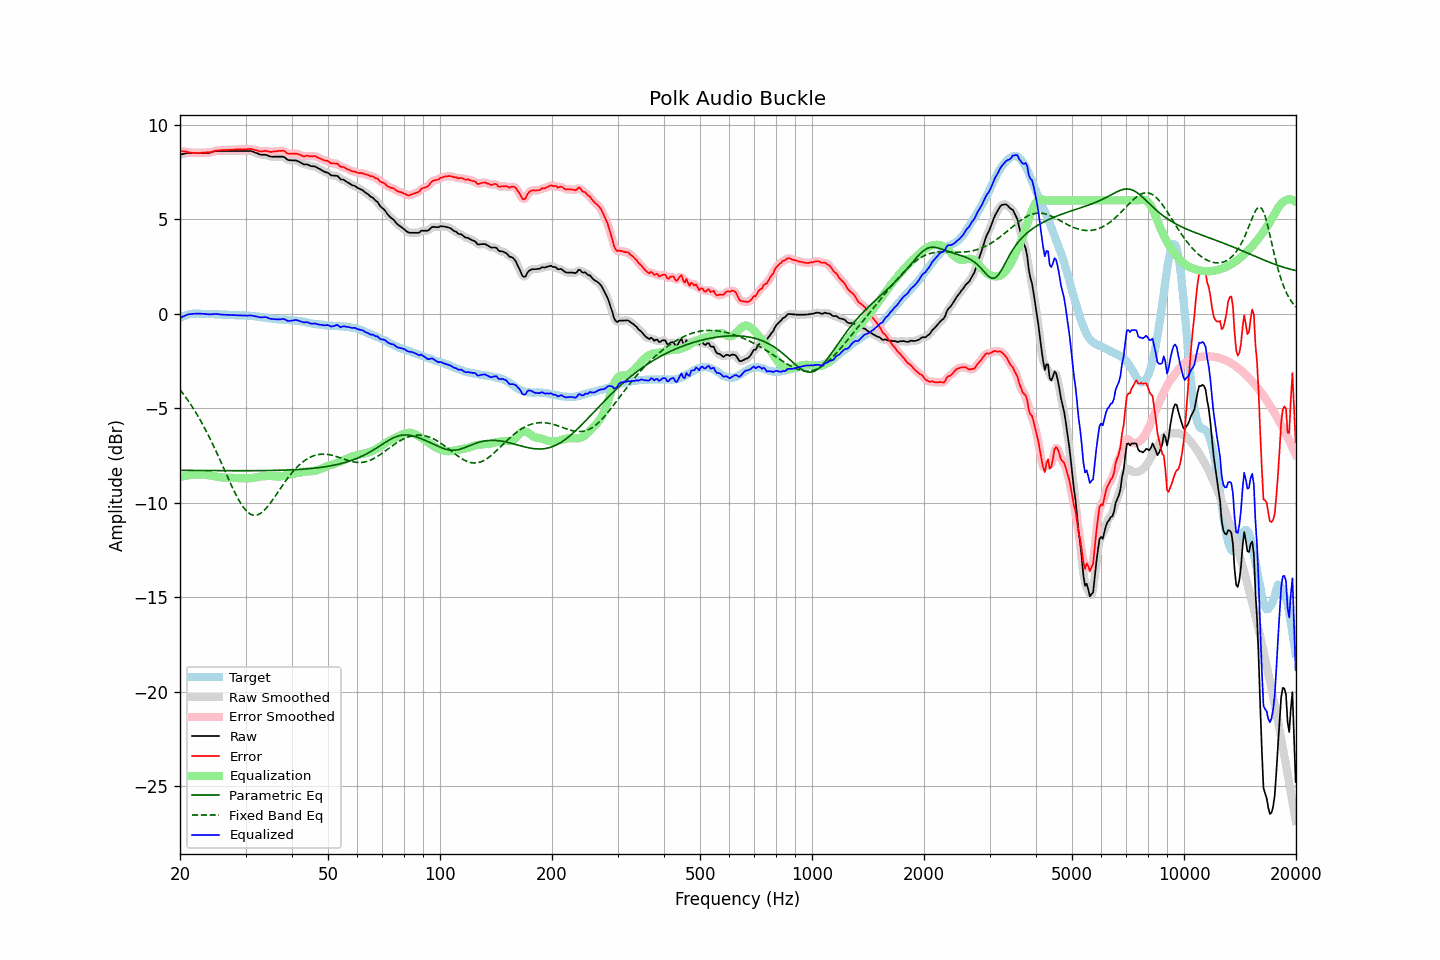

The data file committed next to this chart (first rows):
frequency, raw, error, smoothed, error_smoothed, equalization, parametric_eq, fixed_band_eq, equalized_raw, equalized_smoothed, target
20.00, 8.42, 8.63, 8.42, 8.63, -8.64, -8.29, -4.02, -0.22, -0.22, -0.22
20.20, 8.44, 8.61, 8.44, 8.62, -8.62, -8.29, -4.13, -0.18, -0.18, -0.18
20.40, 8.46, 8.59, 8.46, 8.60, -8.60, -8.29, -4.24, -0.14, -0.14, -0.14
20.61, 8.48, 8.59, 8.48, 8.59, -8.58, -8.29, -4.35, -0.10, -0.10, -0.12
20.81, 8.50, 8.57, 8.50, 8.57, -8.57, -8.29, -4.47, -0.07, -0.07, -0.08
21.02, 8.52, 8.56, 8.51, 8.56, -8.55, -8.29, -4.59, -0.03, -0.04, -0.04
21.23, 8.52, 8.55, 8.52, 8.54, -8.54, -8.29, -4.72, -0.02, -0.02, -0.03
21.44, 8.52, 8.53, 8.52, 8.53, -8.53, -8.29, -4.85, -0.01, -0.01, -0.01
21.66, 8.52, 8.52, 8.52, 8.52, -8.52, -8.29, -4.97, -0.00, -0.00, 0.00
21.87, 8.52, 8.52, 8.52, 8.51, -8.52, -8.30, -5.11, 0.00, 0.00, 0.00
22.09, 8.52, 8.51, 8.52, 8.51, -8.51, -8.30, -5.25, 0.01, 0.01, 0.01
22.31, 8.52, 8.51, 8.52, 8.51, -8.51, -8.30, -5.39, 0.01, 0.01, 0.01
22.54, 8.52, 8.51, 8.52, 8.51, -8.51, -8.30, -5.54, 0.01, 0.01, 0.01
22.76, 8.52, 8.52, 8.52, 8.52, -8.52, -8.30, -5.69, 0.00, 0.00, 0.00
22.99, 8.52, 8.53, 8.52, 8.53, -8.52, -8.30, -5.84, 0.00, 0.00, -0.01
23.22, 8.52, 8.53, 8.52, 8.53, -8.52, -8.30, -6.00, -0.01, -0.01, -0.01
23.45, 8.52, 8.54, 8.52, 8.54, -8.53, -8.30, -6.16, -0.01, -0.02, -0.02
23.69, 8.52, 8.54, 8.52, 8.54, -8.54, -8.30, -6.33, -0.02, -0.02, -0.02
23.92, 8.52, 8.54, 8.52, 8.54, -8.56, -8.30, -6.49, -0.04, -0.03, -0.02
24.16, 8.54, 8.55, 8.54, 8.55, -8.57, -8.30, -6.67, -0.03, -0.03, -0.01
24.40, 8.56, 8.57, 8.56, 8.58, -8.58, -8.30, -6.84, -0.03, -0.02, -0.01
24.65, 8.59, 8.61, 8.59, 8.61, -8.60, -8.30, -7.02, -0.01, -0.01, -0.02
24.89, 8.61, 8.63, 8.61, 8.63, -8.62, -8.30, -7.20, -0.01, -0.01, -0.02
25.14, 8.62, 8.64, 8.62, 8.64, -8.63, -8.30, -7.39, -0.01, -0.01, -0.03
25.39, 8.62, 8.64, 8.62, 8.65, -8.65, -8.30, -7.57, -0.03, -0.03, -0.03
25.65, 8.62, 8.65, 8.62, 8.66, -8.66, -8.31, -7.76, -0.04, -0.04, -0.04
25.91, 8.62, 8.67, 8.62, 8.66, -8.66, -8.31, -7.95, -0.04, -0.04, -0.05
26.16, 8.62, 8.67, 8.62, 8.67, -8.67, -8.31, -8.14, -0.05, -0.05, -0.05
26.43, 8.62, 8.67, 8.62, 8.67, -8.67, -8.31, -8.33, -0.05, -0.05, -0.05
26.69, 8.62, 8.67, 8.62, 8.67, -8.67, -8.31, -8.52, -0.05, -0.05, -0.05
26.96, 8.62, 8.68, 8.62, 8.67, -8.68, -8.31, -8.71, -0.06, -0.06, -0.06
27.23, 8.62, 8.68, 8.62, 8.68, -8.68, -8.31, -8.90, -0.06, -0.06, -0.06
27.50, 8.62, 8.68, 8.62, 8.68, -8.69, -8.31, -9.09, -0.07, -0.07, -0.06
27.77, 8.62, 8.69, 8.62, 8.69, -8.69, -8.31, -9.27, -0.07, -0.07, -0.07
28.05, 8.62, 8.69, 8.62, 8.69, -8.69, -8.31, -9.44, -0.08, -0.08, -0.07
28.33, 8.62, 8.70, 8.62, 8.70, -8.70, -8.31, -9.61, -0.08, -0.08, -0.08
28.62, 8.62, 8.70, 8.62, 8.70, -8.70, -8.31, -9.77, -0.08, -0.08, -0.09
28.90, 8.62, 8.71, 8.62, 8.70, -8.70, -8.31, -9.92, -0.08, -0.08, -0.09
29.19, 8.62, 8.71, 8.62, 8.70, -8.71, -8.31, -10.07, -0.09, -0.09, -0.09
29.48, 8.62, 8.70, 8.62, 8.70, -8.71, -8.31, -10.19, -0.09, -0.09, -0.08
29.78, 8.62, 8.71, 8.62, 8.70, -8.71, -8.31, -10.31, -0.10, -0.10, -0.09
30.08, 8.62, 8.70, 8.62, 8.71, -8.72, -8.31, -10.41, -0.10, -0.10, -0.08
30.38, 8.62, 8.72, 8.62, 8.72, -8.72, -8.31, -10.50, -0.10, -0.09, -0.10
30.68, 8.62, 8.72, 8.62, 8.72, -8.71, -8.31, -10.56, -0.09, -0.09, -0.10
30.99, 8.62, 8.73, 8.61, 8.72, -8.71, -8.31, -10.62, -0.09, -0.10, -0.11
31.30, 8.59, 8.71, 8.59, 8.71, -8.69, -8.31, -10.65, -0.10, -0.10, -0.12
31.61, 8.56, 8.68, 8.56, 8.69, -8.68, -8.31, -10.67, -0.12, -0.12, -0.12
31.93, 8.53, 8.67, 8.53, 8.66, -8.66, -8.31, -10.66, -0.13, -0.14, -0.14
32.24, 8.50, 8.65, 8.49, 8.64, -8.65, -8.31, -10.65, -0.15, -0.16, -0.15
32.57, 8.46, 8.61, 8.46, 8.62, -8.63, -8.31, -10.62, -0.18, -0.17, -0.15
32.89, 8.43, 8.59, 8.43, 8.60, -8.62, -8.31, -10.57, -0.19, -0.19, -0.16
33.22, 8.42, 8.60, 8.42, 8.60, -8.61, -8.30, -10.51, -0.19, -0.19, -0.19
33.55, 8.42, 8.61, 8.42, 8.61, -8.60, -8.30, -10.44, -0.18, -0.18, -0.19
33.89, 8.42, 8.63, 8.41, 8.62, -8.59, -8.30, -10.35, -0.18, -0.18, -0.21
34.23, 8.40, 8.61, 8.39, 8.61, -8.59, -8.30, -10.26, -0.19, -0.20, -0.21
34.57, 8.36, 8.59, 8.36, 8.59, -8.59, -8.30, -10.15, -0.23, -0.23, -0.23
34.92, 8.33, 8.57, 8.34, 8.58, -8.59, -8.30, -10.04, -0.26, -0.25, -0.25
35.27, 8.32, 8.57, 8.32, 8.58, -8.59, -8.30, -9.93, -0.27, -0.27, -0.25
35.62, 8.32, 8.59, 8.32, 8.58, -8.60, -8.30, -9.81, -0.28, -0.28, -0.27
35.97, 8.32, 8.60, 8.32, 8.60, -8.60, -8.29, -9.68, -0.28, -0.29, -0.28
... 635 more rows
